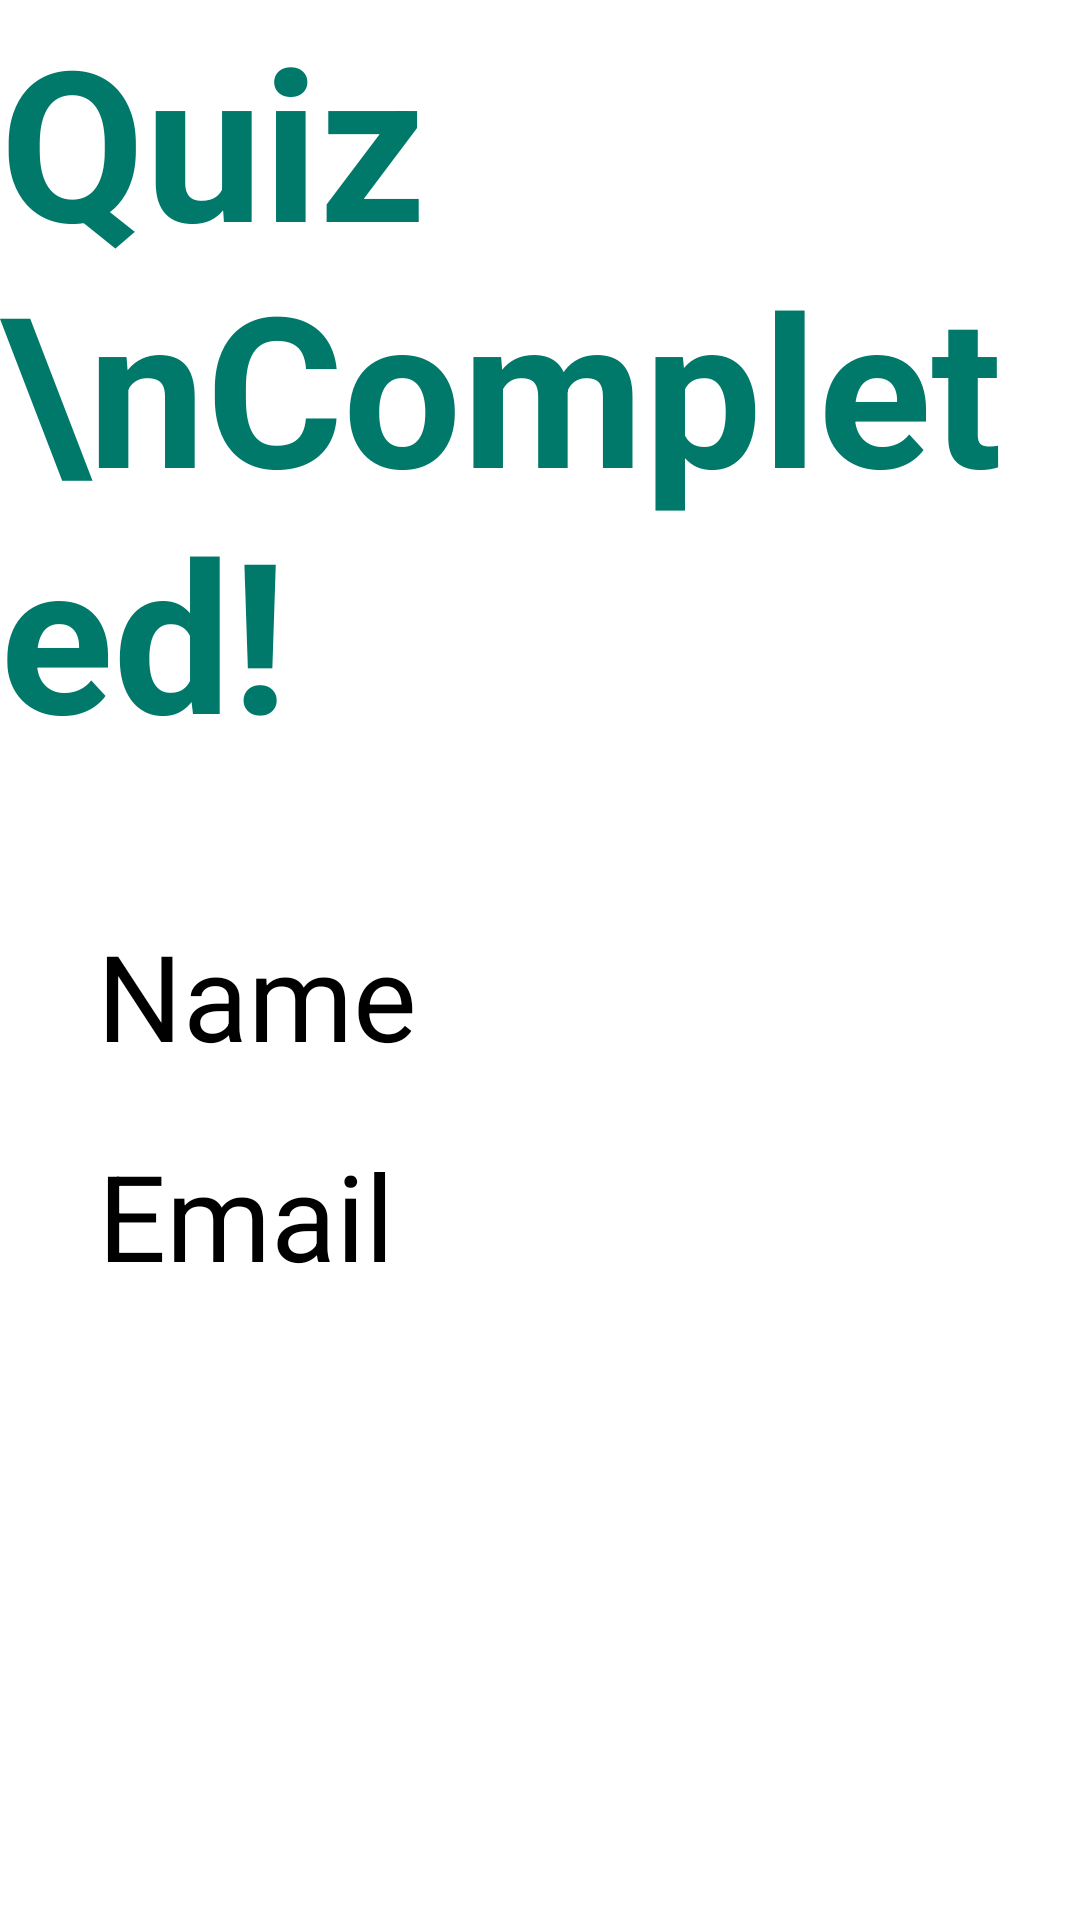

This screen was rendered from an Android layout file. Write that file and the resources it references.
<!-- AndroidManifest.xml: application theme Theme.Test1 -->
<!-- res/layout/activity_quizperformcompleted.xml -->
<?xml version="1.0" encoding="utf-8"?>
<androidx.constraintlayout.widget.ConstraintLayout xmlns:android="http://schemas.android.com/apk/res/android"
    xmlns:app="http://schemas.android.com/apk/res-auto"
    xmlns:tools="http://schemas.android.com/tools"
    android:id="@+id/main"
    android:layout_width="match_parent"
    android:layout_height="match_parent"
    tools:context=".quiz.quizperformcompleted">

    <TextView
        android:id="@+id/textView7"
        android:layout_width="match_parent"
        android:layout_height="wrap_content"
        android:text="Quiz \nCompleted!"
        android:textColor="#00796B"
        android:textSize="70dp"
        android:textStyle="bold"
        app:layout_constraintEnd_toEndOf="parent"
        app:layout_constraintStart_toStartOf="parent"
        app:layout_constraintTop_toTopOf="parent" />

    <TextView
        android:id="@+id/name"
        android:layout_width="wrap_content"
        android:layout_height="wrap_content"
        android:layout_marginTop="48dp"
        android:text="Name"

        android:textSize="40dp"
        app:layout_constraintEnd_toEndOf="parent"
        app:layout_constraintHorizontal_bias="0.128"
        app:layout_constraintStart_toStartOf="parent"
        app:layout_constraintTop_toBottomOf="@+id/textView7" />

    <TextView
        android:layout_width="wrap_content"
        android:layout_height="wrap_content"
        android:text="Email"
        android:id="@+id/email"
        android:textSize="40dp"
        android:layout_marginTop="20dp"
        app:layout_constraintEnd_toEndOf="parent"
        app:layout_constraintHorizontal_bias="0.125"
        app:layout_constraintStart_toStartOf="parent"
        app:layout_constraintTop_toBottomOf="@+id/name" />


</androidx.constraintlayout.widget.ConstraintLayout>
<!-- resources referenced by this layout -->
<resources>

</resources>
